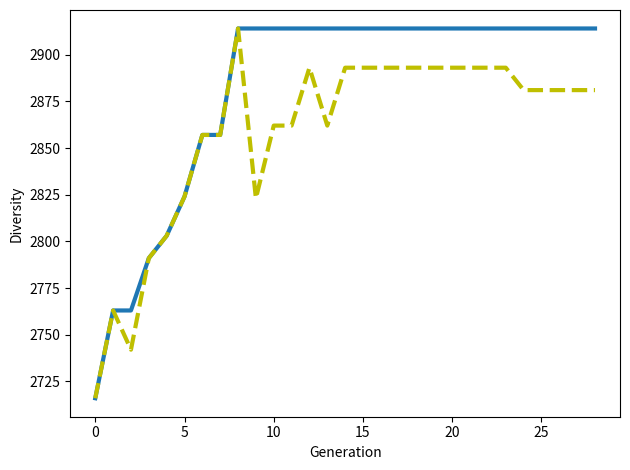

Write the Python code that produced this figure. (Note: this script raises an exception after producing the figure.)
# coding=utf-8

import time
import argparse

from itertools import product
from math import factorial

 
import matplotlib.pyplot as plt

import numpy as np
from numpy.lib.stride_tricks import sliding_window_view

def create_random_solution(n, m):
    '''
    Creates a random solution given the restrictions for n and m.
    Given n = 6 and m = 3, for example, return a random solution
    with 6 numbers out of which 3 must be one, and the rest 0.
    '''
    # creamos una solución vacía
    M = np.zeros(n, dtype=int)

    # aquellos índices que superen un umbral se ponen a 1
    M[np.random.rand(n) > 0.3] = 1

    M = shape_solution(M, m)
    return M


def read_distance_matrix(path):
    '''
    Helper function to read the upper triangluar of the 
    distance matrix from file.
    Returns n, m and the values themselves.
    '''
    with open(path) as file:
        lines = file.readlines()


    print("Reading {} lines".format(len(lines) - 1))
    n, m = lines[0].split(" ")
    n, m = int(n), int(m)
    data = np.array([float(line.strip().split(" ")[2]) for line in lines[1:]])
    return n, m, data


def fill_upper_triangular(a):
    '''
    Creates and returns a (n, n) matrix with the upper triangular
    filled with the data recovered from the files.
    '''
    n = int(np.sqrt(len(a)*2))+1
    mask = np.tri(n,dtype=bool, k=-1) # or np.arange(n)[:,None] > np.arange(n)
    out = np.zeros((n,n),dtype=float)
    out[mask] = a
    return out.T


def shape_solution(M, m):
    '''
    Helper function to ensure the solution given M is
    a feasible solution. That is, `sum(M) == m`. 

    If this does not apply, check what is the case 
    (`sum(M) < m` or `sum(M) > m`) and flip values so that
    the resulting array has ``sum(M) == m``.
    '''
    M = np.array(M)
    while np.sum(M) > m:
        ones = M.nonzero()[0]
        random_one = np.random.choice(ones)
        M[random_one] = 0

    while np.sum(M) < m:
        zeros = np.where(M==0)[0]
        random_zero = np.random.choice(zeros)
        M[random_zero] = 1

    return M

   
def calculate_diversity(M, D):
    
    '''
    This function calculates the diversity of a solution based on the
    definition for the Maximum Diversity Problem.

    Given the distance matrix, ``D`` and a solution `M`, calculate
    ``sum(D[i,j] * M[i] * M[j])`` for all ``i`` and `j` in `M`, corresponding
    to all the possible combinations ``(i, j)`` of values within `M`.

    This calculation is optimized to work over symmetric `D`s, that is, 
    distance matrices that have only the upper triangular filled with data.
    '''

    # first, find all the possible combination of indices that lie
    # within the upper triangular section of our n x n matrix
    indices_triu = np.argwhere(np.triu(np.ones((len(M),) * 2),1))
    indices_triu = indices_triu[indices_triu[:,0] < indices_triu[:,1]]

    # second, find all posible combinations of genotypes
    # within our particular solution
    mesh = np.array(np.meshgrid(M, M))
    combs = mesh.T.reshape(-1, 2)

    # third, calculate all the possible combinations of genotypes, 
    # just as before, but now with the indices, not the values themselves
    M_i = np.indices(np.array(M).shape)
    mesh_i = np.array(np.meshgrid(M_i, M_i))
    combs_i = mesh_i.T.reshape(-1, 2)

    # given those, find all combinations that match our
    # upper triangular section rule, just like before
    combs_triu = combs[combs_i[:,0] < combs_i[:,1]]

    # stack the results so we have rows in the format: [gen1, gen2, gen1_index, gen2_index]
    col_stack = np.column_stack((combs_triu, indices_triu))

    # To calculate the diversity, access the distances matrix with
    # gen1_index and gen2_index, and multiply by the values gen1 and gen2 themselves.
    # If any of the values is 0, this will all be canceled out. 
    # This will return a vector that will contain either the value 
    # of the distance between two particular genes, or 0. Sum it all up and return.

    return np.sum([D[ i[2], i[3] ] * i[0] * i[1] 
                    for i in col_stack])


def brute_force(n, D, m):
    '''
    Implementation for the brute force version to find a solution for this problem.
    Useful to test performance over very small problems (n < 20)
    '''
    # extract all posible combinations of m cardinality to
    # reduce search space
    all_combs = [np.array(i) 
                for i in product([0, 1], repeat=n)]

    filtered_combs = list(filter(lambda x: np.sum(x)==m, all_combs))

    print("Espacio de posibles soluciones para {} elementos y m = {}: {}\n".format(n, m, len(filtered_combs)))

    all_solutions = [calculate_diversity(c, D) for c in filtered_combs]

    index = np.argmax(all_solutions)
    max_v = all_solutions[index]
    best_comb = filtered_combs[index]
    print("La mejor solución es {}, en el índice {} con una diversidad de {}".format(best_comb, index, max_v))


def mutation(M, m, m_factor):
    '''
    Mutate a solution. For each genotype within the solution, flip it with some m_factor probability.
    '''
    return shape_solution([genotype if np.random.rand() > m_factor else 1 - genotype for genotype in M], m)




def classic_crossover(father, mother, m):
    '''
    Implementation of the classic crossover between two solutions.

    Find a cross point, and copy the left part of the father and the
    right part of the mother to the new solution.

    The inverse is also considered, returning two possible solutions. These
    are then shaped to match our problem's criteria.
    '''

    # take random point
    rand_index = np.random.randint(1, len(father) - 1)
    # copy first half of father to child
    lh_f = father[0:rand_index] # left hand father
    rh_f = father[rand_index:] # right hand father
    # copy last half of mother to child
    lh_m = mother[0:rand_index] # left hand mother
    rh_m = mother[rand_index:] # right hand mother
 
    # creation of the new generation
    child_1 = np.concatenate((lh_f, rh_m))
    child_2 = np.concatenate((lh_m, rh_f))

    # make sure the solutions are valid
    child_1 = shape_solution(child_1, m)
    child_2 = shape_solution(child_2, m)
    return (child_1, child_2)



def two_point_crossover(father, mother, m):
    '''
    Implementataion of the two point crossover. Find two crossover points
    and copy the inside of the father and the outsides of the mother to 
    the new solution.

    The inverse is also considered, returning two possible solutions. These
    are then shaped to match our problem's criteria. 
    '''


    point_1 = np.random.randint(1, len(father) // 2)
    point_2 = np.random.randint(point_1 + 1, len(father) - 1)

    inside_f = father[point_1:point_2]
    inside_m = mother[point_1:point_2]

    outside_l_f = father[0:point_1]
    outside_r_f = father[point_2:]

    outside_l_m = mother[0:point_1]
    outside_r_m = mother[point_2:]

    child_1 = np.concatenate((outside_l_f, inside_m, outside_r_f))
    child_2 = np.concatenate((outside_l_m, inside_f, outside_r_m))
    
    child_1 = shape_solution(child_1, m)
    child_2 = shape_solution(child_2, m)

    return (child_1, child_2)


def genetic_algorithm(n, m, D, initial_population=100, k_top=15, m_factor=0.002, n_iterations=500, patience=20):
    '''
    Implementation of the genetic algorithm. Given n, m, D, find a solution to the problem
    using a genetic approach.

    ``initial_population`` defines how many solutions will be generated and how big will each
    generation be.

    ``k_top`` defines how many solutions are kept to reproduce.

    ``m_factor`` defines de mutation factor for each genotype in each solution.

    ``n_iterations`` defines a maximum number of iterations.

    ``patience`` defines a patience counter. This counter will decrease if the best solution
    found so far has not changed. If the counter runs out, assume stabilization of the 
    algoritm and return the best solution found. If a new best solution is found, the patience counter is reset to 0.
    '''

    if initial_population < k_top:
        raise ValueError("initial_population must be greater than k_top")

    # Initialize population
    # For this, lets generate 1 possible solution and calculate permutations over it
    current_generation = [create_random_solution(n, m) for i in range(initial_population)]

    current_best_solution_d = 0
    last_best_solution = 0
    counter = 0


    # variables for plotting data

    best_solution_history = []
    patience_history = []
    best_solution_gen_history = []

    for i in range(n_iterations):
        print("\n\n*** Iteration {} ***\n\n".format(i))
        # Calculate diversity of each one
        diversity_arr = [calculate_diversity(s, D) for s in current_generation]


        # Take the best k ones and crossover
        gen_div = list(zip(current_generation, diversity_arr)) 
        sorted_gen_div = sorted(gen_div, key = lambda x: x[1], reverse=True)

        print("> Best solution in gen {} has diversity {}\n".format(i, sorted_gen_div[0][1]))
        
        # for plotting
        best_solution_gen_history.append(sorted_gen_div[0][1])

        best_solutions = [s[0] for s in sorted_gen_div]
        survivals = best_solutions[:k_top]

        pairs = np.squeeze(sliding_window_view(survivals, (2, n)))

        current_generation = [two_point_crossover(pair[0], pair[1], m) for pair in pairs]
        current_generation = np.reshape(current_generation, (2 * (k_top - 1), n))

        if current_best_solution_d < sorted_gen_div[0][1]:
            current_best_solution_d = sorted_gen_div[0][1]
            current_best_solution = sorted_gen_div[0][0]
            counter = 0

        if(last_best_solution == current_best_solution_d):
            counter += 1
        else:
            last_best_solution = current_best_solution_d

        print("> Best solution so far has diversity {}\n".format(last_best_solution))
        
        # for plotting
        best_solution_history.append(last_best_solution)
        patience_history.append(counter)

        print("> Patience counter: {}. {} more to finish if equal.".format(counter, patience - counter))
        if counter == patience:
            print("Value stabilized at {} with solution {}".format(current_best_solution_d, current_best_solution))
            return (current_best_solution, current_best_solution_d), (best_solution_gen_history, best_solution_history, patience_history)

        # Mutation
        current_generation = [mutation(solution, m, m_factor) for solution in current_generation]

    print("\nRan out of iterations.\n")
    print("\nBest solution found had diversity {}".format(current_best_solution_d))
    print("\nBest solution was {}".format(current_best_solution))

    return (current_best_solution, current_best_solution_d), (best_solution_gen_history, best_solution_history, patience_history)

    




if __name__ == "__main__":
    np.random.seed(7)

    argparse = argparse.ArgumentParser("Pass in the file to process")
    argparse.add_argument('--file', '-f', type=str)

    args = argparse.parse_args()

    if args.file is not None:

        n, m, data = read_distance_matrix("data/{}".format(args.file))
        print(data)
        # creamos una matriz de distancias para cada pareja de elementos
        D = fill_upper_triangular(data)
    else:
        n, m = 20, 10
        D = np.random.randint(100, size=(n, n), dtype=int)


    print("Distance matrix:\n")
    print(D)
    print()
    print()


    start_time = time.time()
    solution, historic_data = genetic_algorithm(n, m, D, 
                            initial_population=100, 
                            k_top=20,
                            m_factor=0.002, 
                            n_iterations=100, 
                            patience=20)
    end_time = time.time()


    total_space = factorial(n) // (factorial(n - m) * factorial(m))
    print("\nTotal time elapsed: {} seconds.".format(end_time - start_time))
    print("\nSearch space contains {} possible solutions for n = {} and m = {}.".format(total_space, n, m))

    best_solution_gen_history, best_solution_history, patience_history = historic_data


    plt.plot(list(range(len(best_solution_history))), best_solution_history, linewidth=3)
    plt.plot(list(range(len(best_solution_gen_history))), best_solution_gen_history, 'y--', linewidth=3)

    plt.ylabel("Diversity")
    plt.xlabel("Generation")
    plt.tight_layout()
    plt.savefig("results/{}.pdf".format(args.file[:-4]))
